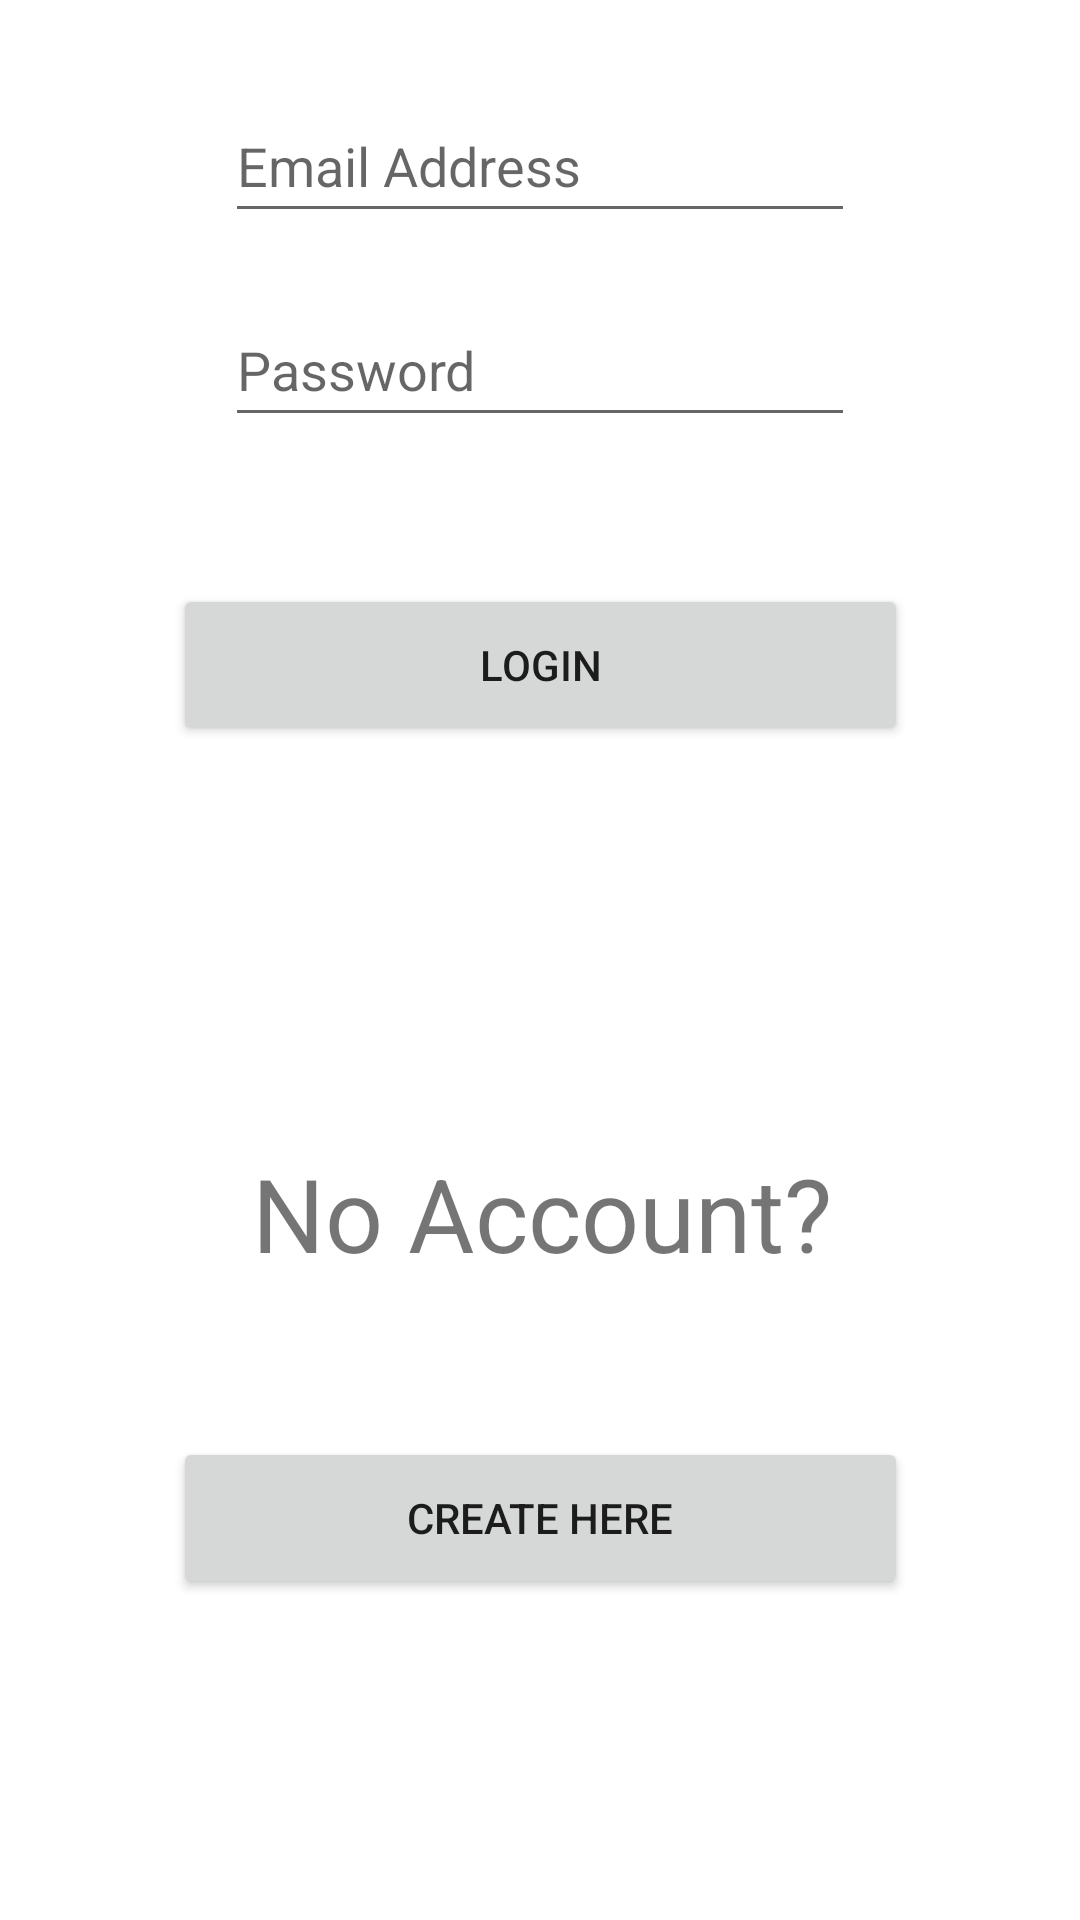

Produce the Android XML layout that renders to this screen, including the resource entries it uses.
<!-- AndroidManifest.xml: application theme Theme.SENGProject -->
<!-- res/layout/activity_login.xml -->
<?xml version="1.0" encoding="utf-8"?>
<androidx.constraintlayout.widget.ConstraintLayout xmlns:android="http://schemas.android.com/apk/res/android"
    xmlns:app="http://schemas.android.com/apk/res-auto"
    xmlns:tools="http://schemas.android.com/tools"
    android:layout_width="match_parent"
    android:layout_height="match_parent"
    tools:context=".LoginActivity">

    <Button
        android:id="@+id/loginButton"
        android:layout_width="245dp"
        android:layout_height="54dp"
        android:layout_marginStart="83dp"
        android:layout_marginEnd="83dp"
        android:layout_marginBottom="133dp"
        android:text="@string/Login"
        app:layout_constraintBottom_toTopOf="@+id/ExistingTextView"
        app:layout_constraintEnd_toEndOf="parent"
        app:layout_constraintStart_toStartOf="parent"
        tools:text="Login" />

    <EditText
        android:id="@+id/editTextTextPassword"
        android:layout_width="210dp"
        android:layout_height="wrap_content"
        android:layout_marginStart="101dp"
        android:layout_marginEnd="101dp"
        android:layout_marginBottom="49dp"
        android:autofillHints=""
        android:ems="10"
        android:hint="@string/password"
        android:inputType="textPassword"
        android:minHeight="48dp"
        app:layout_constraintBottom_toTopOf="@+id/loginButton"
        app:layout_constraintEnd_toEndOf="parent"
        app:layout_constraintStart_toStartOf="parent" />

    <TextView
        android:id="@+id/CreateTextView"
        android:layout_width="wrap_content"
        android:layout_height="wrap_content"
        android:layout_marginStart="163dp"
        android:layout_marginTop="38dp"
        android:layout_marginEnd="164dp"
        android:layout_marginBottom="38dp"
        android:text="@string/Login"
        android:textAlignment="center"
        android:textSize="34sp"
        app:layout_constraintBottom_toTopOf="@+id/editTextTextEmailAddress"
        app:layout_constraintEnd_toEndOf="parent"
        app:layout_constraintHorizontal_bias="0.0"
        app:layout_constraintStart_toStartOf="parent"
        app:layout_constraintTop_toTopOf="parent"
        tools:text="Login" />

    <EditText
        android:id="@+id/editTextTextEmailAddress"
        android:layout_width="wrap_content"
        android:layout_height="wrap_content"
        android:layout_marginStart="101dp"
        android:layout_marginEnd="101dp"
        android:layout_marginBottom="20dp"
        android:autofillHints=""
        android:ems="10"
        android:hint="@string/email_address"
        android:inputType="textEmailAddress"
        android:minHeight="48dp"
        app:layout_constraintBottom_toTopOf="@+id/editTextTextPassword"
        app:layout_constraintEnd_toEndOf="parent"
        app:layout_constraintStart_toStartOf="parent" />

    <Button
        android:id="@+id/createAccountButton"
        android:layout_width="245dp"
        android:layout_height="54dp"
        android:layout_marginStart="83dp"
        android:layout_marginEnd="83dp"
        android:layout_marginBottom="107dp"
        android:text="@string/CreateHere"
        app:layout_constraintBottom_toBottomOf="parent"
        app:layout_constraintEnd_toEndOf="parent"
        app:layout_constraintStart_toStartOf="parent"
        tools:text="Create Here" />

    <TextView
        android:id="@+id/ExistingTextView"
        android:layout_width="wrap_content"
        android:layout_height="wrap_content"
        android:layout_marginStart="109dp"
        android:layout_marginEnd="108dp"
        android:layout_marginBottom="52dp"
        android:text="@string/NoAccount"
        android:textAlignment="center"
        android:textSize="34sp"
        app:layout_constraintBottom_toTopOf="@+id/createAccountButton"
        app:layout_constraintEnd_toEndOf="parent"
        app:layout_constraintStart_toStartOf="parent"
        tools:text="No Account?" />

</androidx.constraintlayout.widget.ConstraintLayout>
<!-- resources referenced by this layout -->
<resources>
  <string name="CreateHere">Create Here</string>
  <string name="Login">Login</string>
  <string name="NoAccount">No Account?</string>
  <string name="email_address">Email Address</string>
  <string name="password">Password</string>
  <style name="Theme.SENGProject" parent="Theme.MaterialComponents.DayNight.DarkActionBar">
          
          <item name="colorPrimary">@color/purple_500</item>
          <item name="colorPrimaryVariant">@color/purple_700</item>
          <item name="colorOnPrimary">@color/white</item>
          
          <item name="colorSecondary">@color/teal_200</item>
          <item name="colorSecondaryVariant">@color/teal_700</item>
          <item name="colorOnSecondary">@color/black</item>
          
          <item name="android:statusBarColor">?attr/colorPrimaryVariant</item>
          
      </style>
  <!-- not gathered from this repository: default colours our renderer supplied (Android Studio template values) -->
  <color name="purple_500">#FF6200EE</color>
  <color name="purple_700">#FF3700B3</color>
  <color name="teal_200">#FF03DAC5</color>
  <color name="teal_700">#FF018786</color>
  <color name="black">#FF000000</color>
  <color name="white">#FFFFFFFF</color>
</resources>
